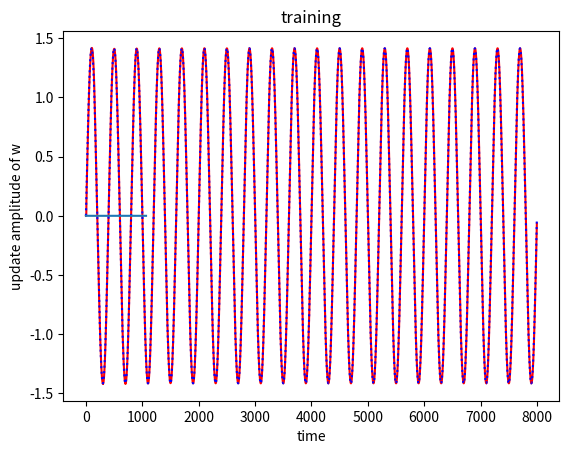

Reproduce this figure in Python.
# -*- coding: utf-8 -*-
"""
Created on Thu May 23 14:45:22 2019

[redacted]
"""

# -*- coding: utf-8 -*-
"""
Created on Sat May 18 13:33:05 2019

[redacted]
"""

#%% functions 

import numpy as np
import matplotlib.pyplot as plt
from numpy import dot
from numpy import outer

def scaled(x):
    """returns the rescale activity such that it is centered and weighted by 
    the standard deviation"""
    return (x - np.mean(x)) / np.std(x)


def compute_z(w, r):
    """Returns the output of the network. 
    
    ---
    Arguments:
    - w is the weight vector
    - r is the neurons activity vector
    """
    
    return dot(w, r)


def error(w, r, f):
    """Returns the error of the system, defined as the distance between the
    output and the desired function f(t)
    
    ---
    Arguments:
    - w weight vector
    - r neurons activity vector
    - f the desired output value of f(t)
    """
    
    return compute_z(w, r) - f


def update_p(p, r):
    """Returns the updated matrix p(t).
    
    ---
    Arguments:
    - p is a diagonal matrix
    - r is the neurons activity vector
    ---
    Return: Matrix p of dimension NxN
    """
    Pr = dot(p,r)
    rpr = dot(r,Pr)
    c = 1/(1+rpr)
    return p - outer(Pr,Pr*c)


def triangle(t):
    """returns the desired value of the output, which is a triangle signal
    
    ---
    Arguments:
    - t is the time step
    """
    a = 1000
    return (np.abs((t/a) - int((t/a)+0.5)))


def update_activity(x, y, z, sigma, rho, beta):
    """update the activity of one neuron with chaotic activity in function of
    the 3 parameters sigma, p and beta"""
    
    dt = 0.01
    
    def d_x(x, y):
        return x + dt * (sigma * y - sigma * x)
    
    def d_y(x, y, z):
        return y + dt* (rho * x - x * z - y)
    
    def d_z(x, y, z):
        return z + dt* (x * y - beta * z)
    
    return d_x(x,y), d_y(x, y, z), d_z(x, y, z)

def sinus(t):
    A = 10
    return A*np.sin(t*(np.pi*2)/400)



def verif(x):  
    print(np.min(x), np.max(x))
    

#%% setting initial conditions
np.random.seed(22)
n_neuron = 1000
TOTAL_TIME = 8000
alpha = 1
g = 1.5         #controls the chaos of the system
gz = 1
p = np.identity(n_neuron) / alpha
tau = 0.01
dt = 0.001
time = np.arange(TOTAL_TIME)

#the two ws
Jg = np.random.normal(0, 1/np.sqrt(n_neuron),size=(n_neuron, n_neuron))
Jz = np.random.uniform(-1, 1, size=n_neuron)
w = np.zeros(n_neuron)
#w= np.random.normal(0, 1/np.sqrt(1*n_neuron),size=n_neuron)


target = sinus(time)
#target = np.array([np.sin(t/10) for t in time])
#target = np.array([triangle(t) for t in time])  #desired output we want the model to mimic
target = scaled(target)


#%% running 
x = np.random.normal(size=n_neuron)

save_x1 = []
save_x2 = []

all_w = []

errors=[]
z = []
z.append(compute_z(w, np.tanh(x)))

learn_every = 5
for i in time:
    save_x1.append(x[0])
    save_x2.append(x[1])
    
    x_old = x
    r_old = np.tanh(x_old)
    
    #update of network internal activity
    x = x_old  + dt*(1/tau)*(-x_old + g*dot(Jg, r_old) + gz*Jz*z[i])
    
    f = target[i]
    r = np.tanh(x)
    z.append(compute_z(w, r)) 
    
    if TOTAL_TIME/1.5>i and i%learn_every==0:
        e = error(w, r, f)
        errors.append(e)
        old_w = w
        
        #update
        p = update_p(p, r)
        w = w - e*dot(r,p)
        
        all_w.append(np.mean(np.abs(w-old_w)))
        new_e = error(w,r,f)
        if new_e / e ==1:
            learning_end = 1
    
    print(f"{round(100*i/len(time-1))} %")
    


plt.plot(time, z[:-1], color="red")
plt.plot(time, target,':', color="blue")
plt.title("training")
plt.xlabel("time steps")
plt.ylabel("activity")
plt.show()

plt.plot(time[:(len(all_w))], all_w)
plt.xlabel("time")
plt.ylabel("update amplitude of w")
plt.show()

  

